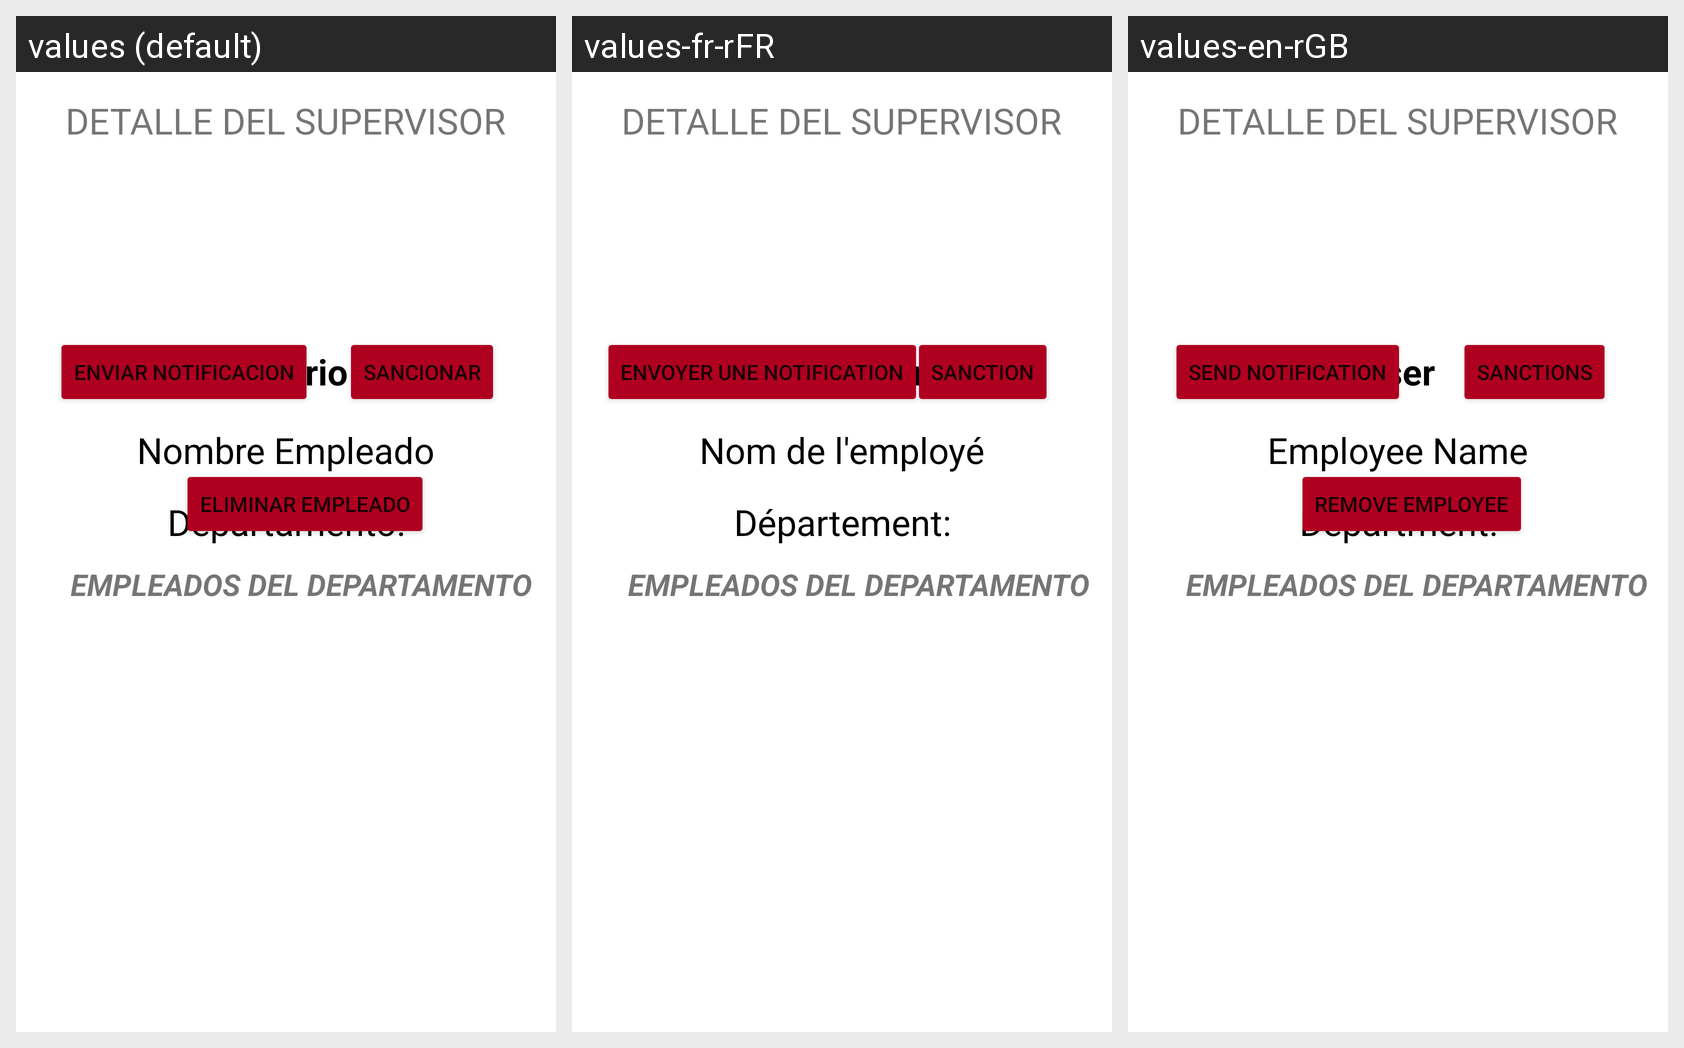

The Android screen above is rendered under several locales of the same app. Produce the string resources it draws, with the default and per-locale values.
Android screen res/layout/activity_mostrar_detalle_supervisor.xml rendered under 3 locales, left to right: values (default), values-fr-rFR, values-en-rGB. Device: Nexus 5 (rendered at 1080×1920; each locale shown at half size, 540×960, under a caption strip naming it); theme Theme.H91.
Strings drawn on this screen, with the default value and each locale's value (text and hints the layout hard-codes, and strings that could not be matched under every locale, appear in the picture but are not listed):

departamento
  values: Departamento:
  values-fr-rFR: Département:
  values-en-rGB: Department:

sancionar
  values: Sancionar
  values-fr-rFR: Sanction
  values-en-rGB: Sanctions

enviar_notificacion
  values: Enviar Notificacion
  values-fr-rFR: Envoyer une notification
  values-en-rGB: Send Notification

nombre_empleado
  values: Nombre Empleado
  values-fr-rFR: Nom de l'employé
  values-en-rGB: Employee Name

usuario
  values: Usuario
  values-fr-rFR: Utilisateur
  values-en-rGB: User
